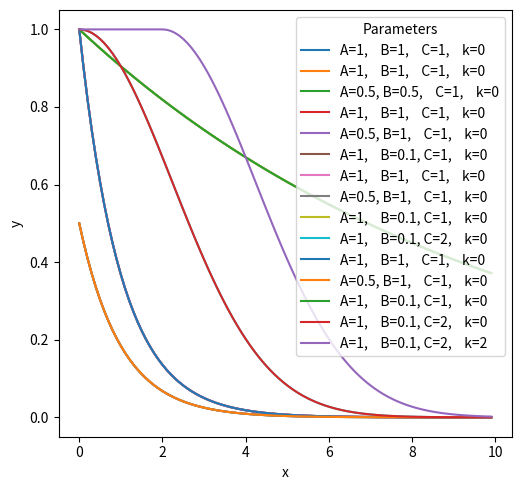

This figure's Python source:
#!/usr/bin/env python3
# -*- coding: utf-8 -*-
"""
Created on Tue May 10 10:48:54 2022

[redacted]
"""

#Load in required libraries
import numpy as np
import os
import matplotlib.pyplot as plt
import seaborn as sns


# Set working directory
home =  os.getcwd()[:-4]


# Define the expoential decay equation we're using for fitting
# def decayfcn(x, A, b, k):
#     y = A*np.exp(-b*(x**k))
#     return y

def decay_fcn(x, A, B, C):
    
    y = A*np.ones(len(x))
    y[k:] = A*np.exp(-B*((x[k:] - x[k])**C))
    
    return y


# Define the data we want to plot
xdat = np.arange(0, 10, 0.1)
k=0

plt.figure(1, figsize=(10,5))

plt.subplot(121)
plt.plot(xdat, decay_fcn(xdat,1,1,1), '-', label='A=1,    B=1,    C=1,    k=0')
# plt.plot(xdat, decayfcn(xdat,0.5,0.5,1), '-', label='A=0.5, B=1,    C=1')
# plt.plot(xdat, decayfcn(xdat,1,0.5,1), '-', label='A=1,    B=0.5, C=1')
# plt.plot(xdat, decayfcn(xdat,1,0.5,2), '-', label='A=1,    B=0.5, C=2')
plt.xlabel("x")
plt.ylabel("y")
plt.legend(title="Parameters")

plt.tight_layout()
plt.savefig('agedistfitter_demo1.png', bbox_inches="tight", dpi=500)
plt.show()

plt.figure(1, figsize=(10,5))

plt.subplot(121)
plt.plot(xdat, decay_fcn(xdat,1,1,1), '-', label='A=1,    B=1,    C=1,    k=0')
plt.plot(xdat, decay_fcn(xdat,0.5,1,1), '-', label='A=0.5, B=0.5,    C=1,    k=0')
# plt.plot(xdat, decayfcn(xdat,1,0.5,1), '-', label='A=1,    B=0.5, C=1')
# plt.plot(xdat, decayfcn(xdat,1,0.5,2), '-', label='A=1,    B=0.5, C=2')
plt.xlabel("x")
plt.ylabel("y")
plt.legend(title="Parameters")

plt.tight_layout()
plt.savefig('agedistfitter_demo2.png', bbox_inches="tight", dpi=500)
plt.show()


plt.figure(1, figsize=(10,5))

plt.subplot(121)
plt.plot(xdat, decay_fcn(xdat,1,1,1), '-', label='A=1,    B=1,    C=1,    k=0')
plt.plot(xdat, decay_fcn(xdat,0.5,1,1), '-', label='A=0.5, B=1,    C=1,    k=0')
plt.plot(xdat, decay_fcn(xdat,1,0.1,1), '-', label='A=1,    B=0.1, C=1,    k=0')
# plt.plot(xdat, decayfcn(xdat,1,0.5,2), '-', label='A=1,    B=0.5, C=2')
plt.xlabel("x")
plt.ylabel("y")
plt.legend(title="Parameters")

plt.tight_layout()
plt.savefig('agedistfitter_demo3.png', bbox_inches="tight", dpi=500)
plt.show()


plt.figure(1, figsize=(10,5))

plt.subplot(121)
plt.plot(xdat, decay_fcn(xdat,1,1,1), '-', label='A=1,    B=1,    C=1,    k=0')
plt.plot(xdat, decay_fcn(xdat,0.5,1,1), '-', label='A=0.5, B=1,    C=1,    k=0')
plt.plot(xdat, decay_fcn(xdat,1,0.1,1), '-', label='A=1,    B=0.1, C=1,    k=0')
plt.plot(xdat, decay_fcn(xdat,1,0.1,2), '-', label='A=1,    B=0.1, C=2,    k=0')
plt.xlabel("x")
plt.ylabel("y")
plt.legend(title="Parameters")

plt.tight_layout()
plt.savefig('agedistfitter_demo4.png', bbox_inches="tight", dpi=500)
plt.show()


plt.figure(1, figsize=(10,5))

plt.subplot(121)
plt.plot(xdat, decay_fcn(xdat,1,1,1), '-', label='A=1,    B=1,    C=1,    k=0')
plt.plot(xdat, decay_fcn(xdat,0.5,1,1), '-', label='A=0.5, B=1,    C=1,    k=0')
plt.plot(xdat, decay_fcn(xdat,1,0.1,1), '-', label='A=1,    B=0.1, C=1,    k=0')
plt.plot(xdat, decay_fcn(xdat,1,0.1,2), '-', label='A=1,    B=0.1, C=2,    k=0')
k=20
plt.plot(xdat, decay_fcn(xdat,1,0.1,2), '-', label='A=1,    B=0.1, C=2,    k=2')
plt.xlabel("x")
plt.ylabel("y")
plt.legend(title="Parameters")

plt.tight_layout()
plt.savefig('agedistfitter_demo5.png', bbox_inches="tight", dpi=500)
plt.show()
